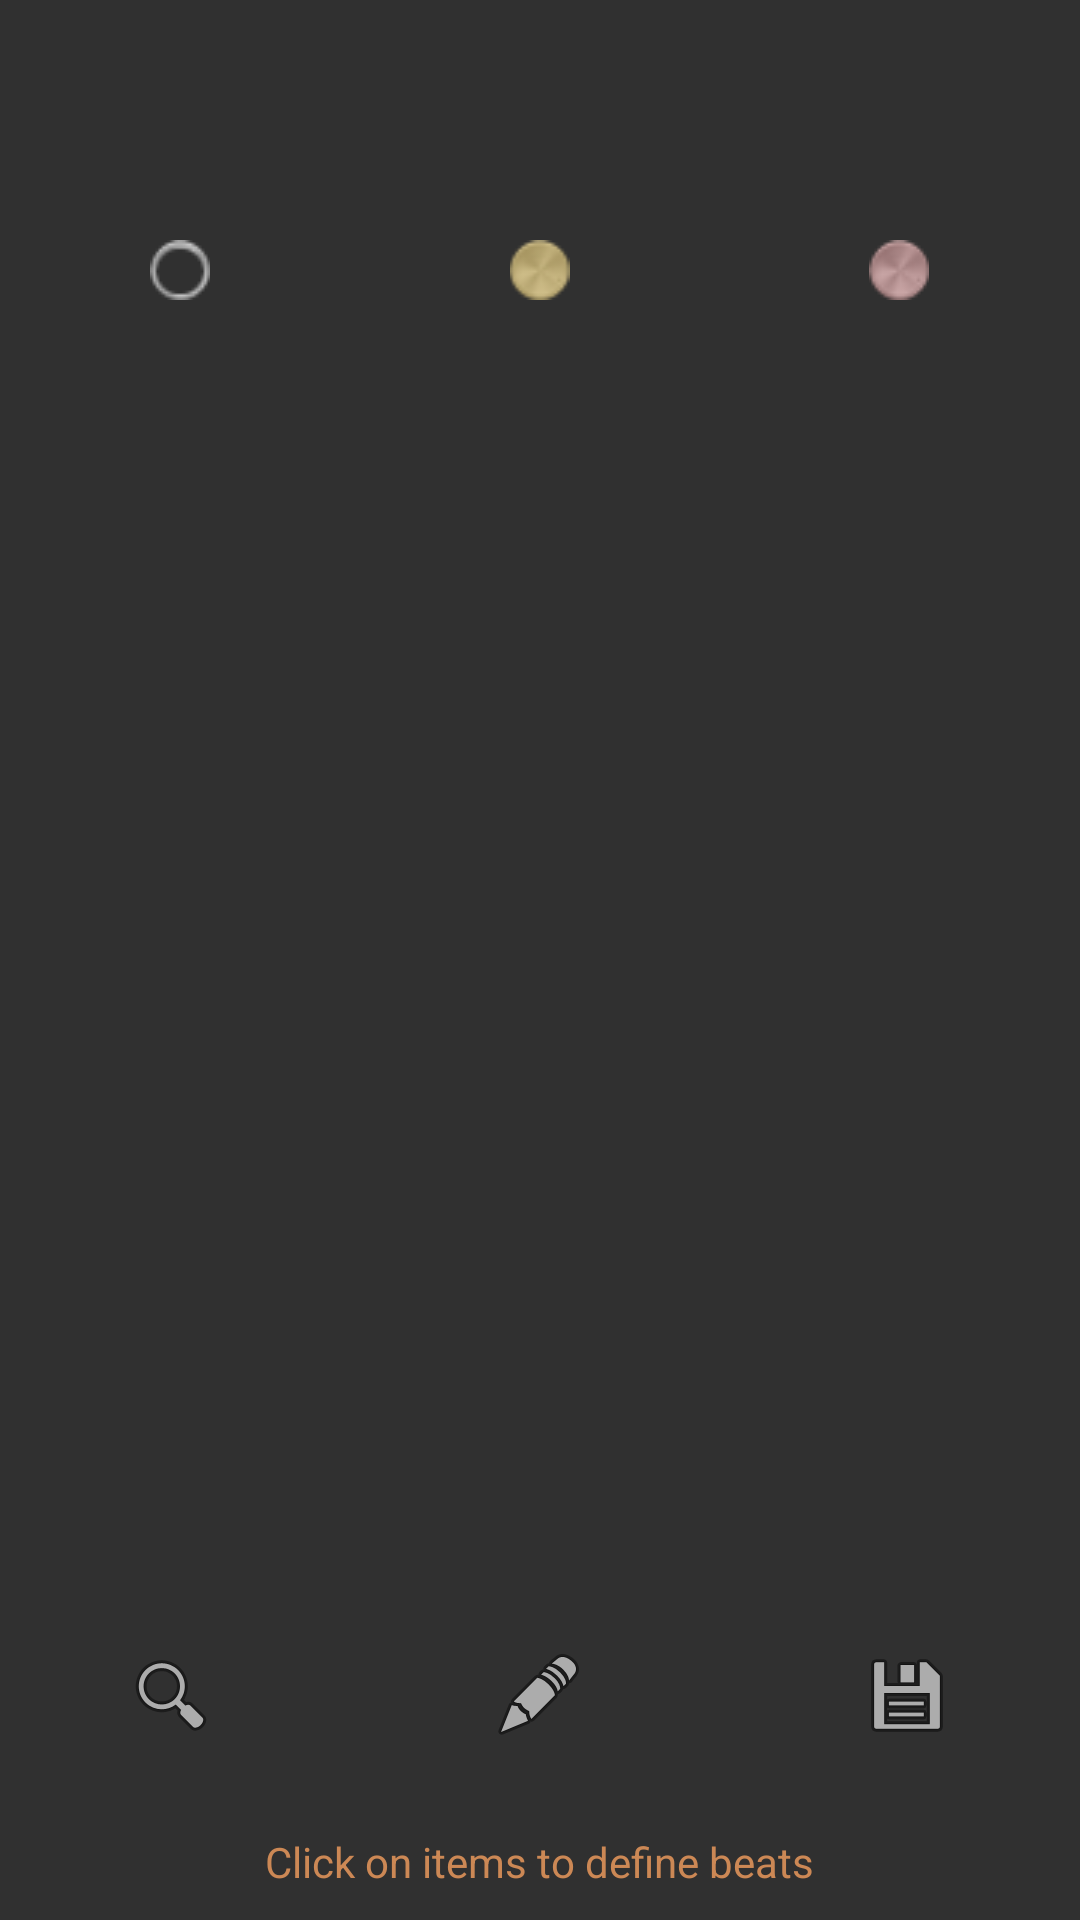

This screen was rendered from an Android layout file. Write that file and the resources it references.
<!-- AndroidManifest.xml: application theme Theme.AppCompat -->
<!-- res/layout/beats_fragment.xml -->
<?xml version="1.0" encoding="utf-8"?>
<FrameLayout xmlns:android="http://schemas.android.com/apk/res/android"
    android:layout_width="match_parent"
    android:layout_height="match_parent">

    <RelativeLayout
        android:layout_width="match_parent"
        android:layout_height="match_parent"
        >

        <LinearLayout
            android:id="@+id/container"
            android:layout_width="match_parent"
            android:layout_height="wrap_content"
            android:layout_alignParentTop="true"
            android:layout_above="@id/hint"
            android:layout_marginTop="80sp"
            android:orientation="horizontal"
            >

            <ImageView
                android:layout_width="wrap_content"
                android:layout_height="wrap_content"
                android:layout_weight="0.2"
                android:src="@drawable/knob_small"
                android:contentDescription="@string/label_empty"
                />

            <ImageView
                android:layout_width="wrap_content"
                android:layout_height="wrap_content"
                android:layout_weight="0.2"
                android:src="@drawable/knob_small_orange"
                android:contentDescription="@string/label_empty"
                />

            <ImageView
                android:layout_width="wrap_content"
                android:layout_height="wrap_content"
                android:layout_weight="0.2"
                android:src="@drawable/knob_small_red"
                android:contentDescription="@string/label_empty"
                />

        </LinearLayout>

        <LinearLayout
            android:id="@+id/buttons"
            android:layout_width="match_parent"
            android:layout_height="wrap_content"
            android:layout_above="@id/hint"
            android:orientation="horizontal"
            android:layout_centerHorizontal="true"
            android:layout_marginTop="20sp"
            android:layout_marginBottom="20sp"
            >

            <TextView
                android:layout_width="0sp"
                android:layout_height="wrap_content"
                android:layout_weight="0.2"
                />

            <ImageView
                android:id="@+id/buttonChoose"
                android:layout_width="wrap_content"
                android:layout_height="wrap_content"
                android:src="@android:drawable/ic_menu_search"
                android:contentDescription="@string/label_empty"
                />

            <TextView
                android:layout_width="0sp"
                android:layout_height="wrap_content"
                android:layout_weight="0.44"
                />

            <ImageView
                android:id="@+id/buttonEdit"
                android:layout_width="wrap_content"
                android:layout_height="wrap_content"
                android:src="@android:drawable/ic_menu_edit"
                android:contentDescription="@string/label_empty"
                />

            <TextView
                android:layout_width="0sp"
                android:layout_height="wrap_content"
                android:layout_weight="0.44"
                />

            <ImageView
                android:id="@+id/buttonSave"
                android:layout_width="wrap_content"
                android:layout_height="wrap_content"
                android:src="@android:drawable/ic_menu_save"
                android:contentDescription="@string/label_empty"
                />

            <TextView
                android:layout_width="0sp"
                android:layout_height="wrap_content"
                android:layout_weight="0.2"
                />

        </LinearLayout>

        <TextView
            android:id="@+id/hint"
            android:layout_alignParentBottom="true"
            android:layout_width="wrap_content"
            android:layout_height="wrap_content"
            android:text="@string/label_hint_define_beats"
            android:textColor="@color/colorHint"
            android:layout_centerHorizontal="true"
            android:layout_margin="10sp"
            />

    </RelativeLayout>

</FrameLayout>
    
<!-- resources referenced by this layout -->
<resources>
  <color name="colorHint">#CC8855</color>
  <!-- drawable knob_small: png bitmap (drawable, 19037 bytes) -->
  <!-- drawable knob_small_orange: png bitmap (drawable, 16840 bytes) -->
  <!-- drawable knob_small_red: png bitmap (drawable, 16843 bytes) -->
  <string name="label_empty" />
  <string name="label_hint_define_beats">Click on items to define beats</string>
</resources>
